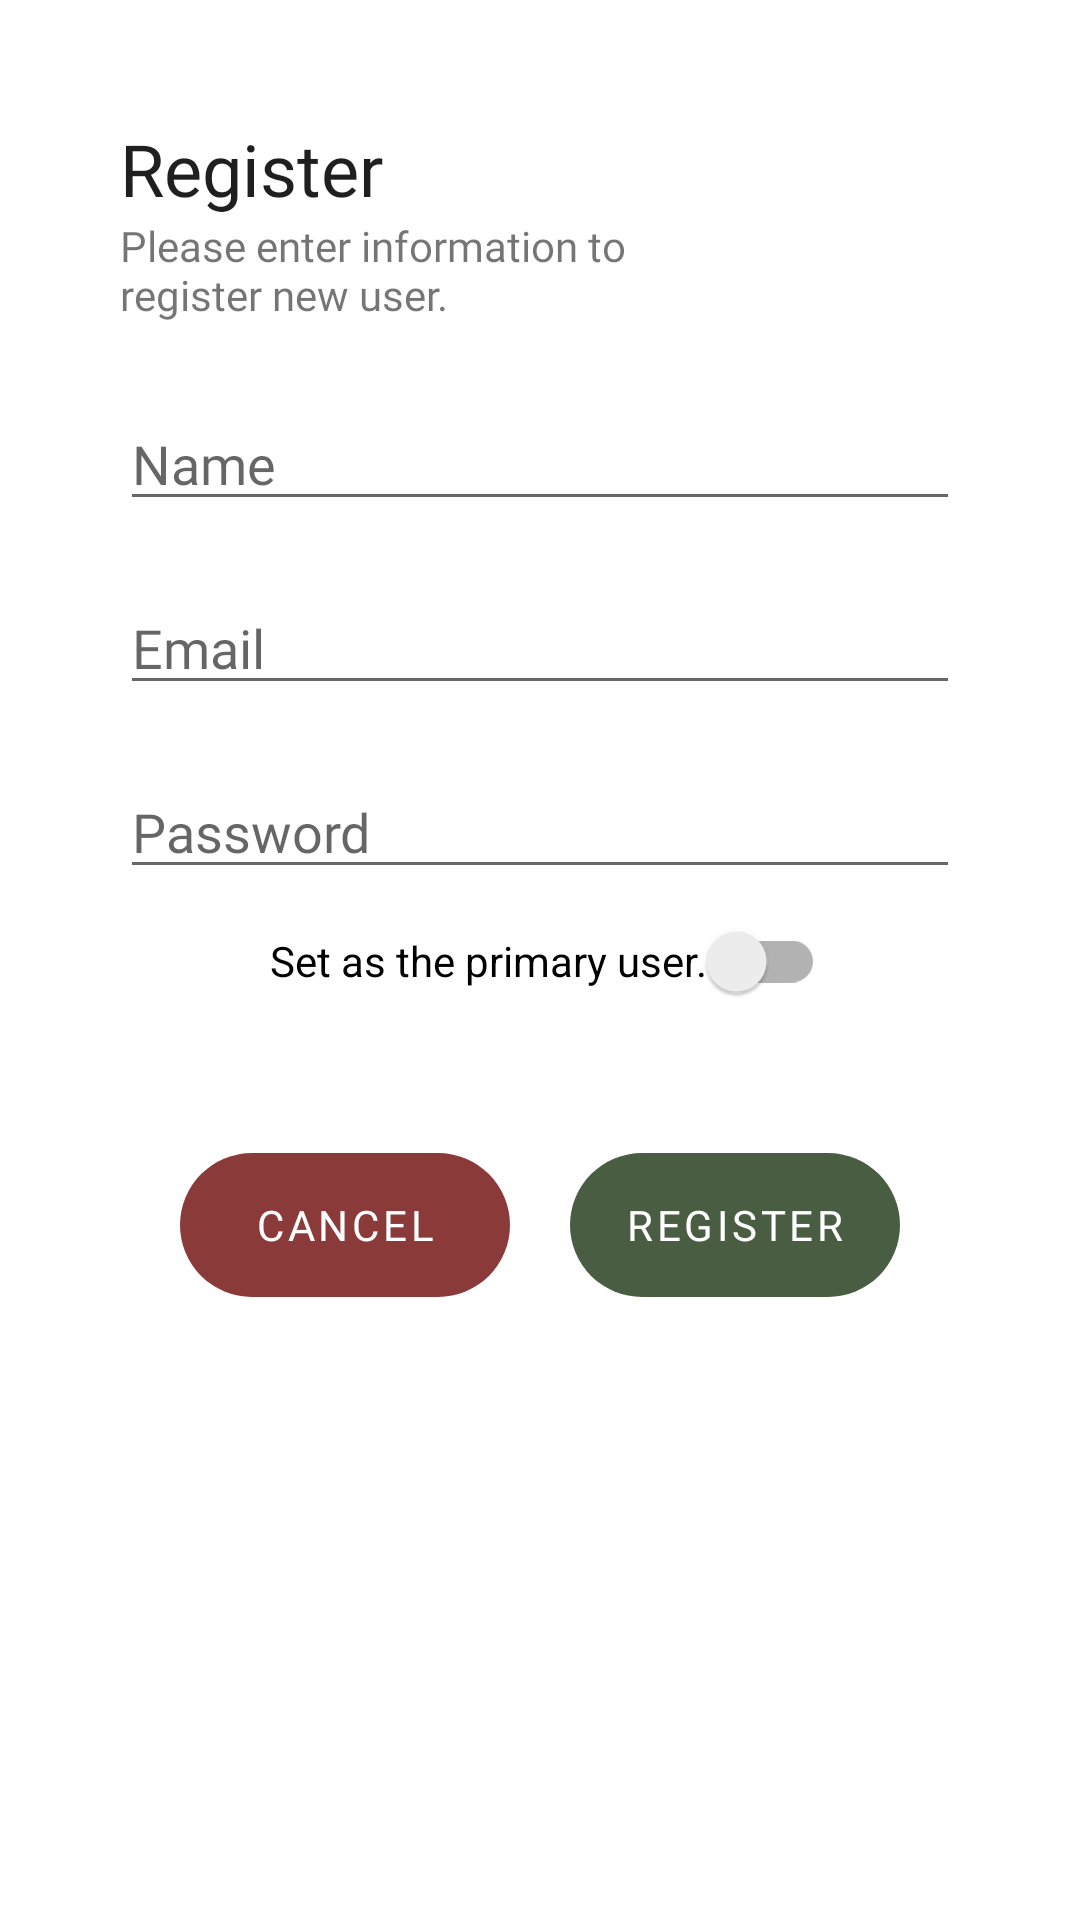

The Android layout XML behind this screen, and the referenced resources:
<!-- AndroidManifest.xml: application theme Theme.MobiiliProjekti -->
<!-- res/layout/fragment_register.xml -->
<?xml version="1.0" encoding="utf-8"?>
<RelativeLayout xmlns:android="http://schemas.android.com/apk/res/android"
    xmlns:app="http://schemas.android.com/apk/res-auto"
    xmlns:tools="http://schemas.android.com/tools"
    android:layout_width="match_parent"
    android:layout_height="match_parent"
    android:background="@drawable/custom_popup_background"
    android:paddingStart="40dp"
    android:paddingTop="40dp"
    android:paddingEnd="40dp"
    android:paddingBottom="40dp"
    tools:context=".RegisterFragment">

    <TextView
        android:id="@+id/txv_register"
        android:layout_width="wrap_content"
        android:layout_height="wrap_content"
        android:layout_alignParentStart="true"
        android:layout_alignParentTop="true"
        android:layout_alignParentEnd="true"
        android:fontFamily="@font/poppins"
        android:text="@string/Register"
        android:textAlignment="textStart"
        android:textColor="@color/dark_grey"
        android:textSize="24sp" />

    <TextView
        android:id="@+id/txt_register2"
        android:layout_width="wrap_content"
        android:layout_height="wrap_content"
        android:layout_below="@+id/txv_register"
        android:layout_alignParentStart="true"
        android:layout_alignParentEnd="true"
        android:fontFamily="@font/poppins"
        android:text="@string/enter_info" />

    <EditText
        android:id="@+id/txt_user_name"
        android:layout_width="wrap_content"
        android:layout_height="wrap_content"
        android:layout_below="@+id/txv_register"
        android:layout_alignParentStart="true"
        android:layout_alignParentEnd="true"
        android:layout_marginTop="60dp"
        android:autofillHints="username"
        android:ems="10"
        android:fontFamily="@font/poppins"
        android:hint="@string/Name"
        android:inputType="text" />

    <EditText
        android:id="@+id/txt_email"
        android:layout_width="match_parent"
        android:layout_height="wrap_content"
        android:layout_below="@+id/txt_user_name"
        android:layout_alignParentStart="true"
        android:layout_alignParentEnd="true"
        android:layout_marginTop="20dp"
        android:autofillHints="emailAddress"
        android:ems="10"
        android:fontFamily="@font/poppins"
        android:hint="@string/Email"
        android:inputType="textEmailAddress" />

    <EditText
        android:id="@+id/txt_psw_register"
        android:layout_width="match_parent"
        android:layout_height="wrap_content"
        android:layout_below="@+id/txt_email"
        android:layout_alignParentStart="true"
        android:layout_alignParentEnd="true"
        android:layout_marginTop="20dp"
        android:autofillHints="password"
        android:ems="10"
        android:fontFamily="@font/poppins"
        android:hint="@string/Password"
        android:inputType="textPassword" />

    <LinearLayout
        android:layout_width="wrap_content"
        android:layout_height="wrap_content"
        android:layout_below="@+id/switch_primary_user"
        android:layout_alignParentStart="true"
        android:layout_alignParentEnd="true"
        android:layout_marginTop="40dp"
        android:gravity="center"
        android:orientation="horizontal">

        <Button
            android:id="@+id/btn_cancel"
            style="?android:attr/buttonBarButtonStyle"
            android:layout_width="wrap_content"
            android:layout_height="wrap_content"
            android:layout_marginEnd="10dp"
            android:background="@drawable/rounded_button"
            android:fontFamily="@font/poppins"
            android:insetLeft="0dp"
            android:minWidth="110dip"
            android:text="@string/Cancel"
            android:textColor="@android:color/white"
            app:backgroundTint="@color/cancel" />

        <Button
            android:id="@+id/btn_register_user"
            style="?android:attr/buttonBarButtonStyle"
            android:layout_width="wrap_content"
            android:layout_height="wrap_content"
            android:layout_marginStart="10dp"
            android:background="@drawable/rounded_button"
            android:fontFamily="@font/poppins"
            android:minWidth="110dip"
            android:text="@string/Register"
            android:textColor="@android:color/white"
            app:backgroundTint="@color/main" />
    </LinearLayout>

    <androidx.appcompat.widget.SwitchCompat
        android:id="@+id/switch_primary_user"
        android:layout_width="wrap_content"
        android:layout_height="48dp"
        android:layout_below="@+id/txt_psw_register"
        android:layout_alignParentStart="true"
        android:layout_marginStart="50dp"
        android:layout_marginTop="0dp"
        android:text="@string/primary_user" />

</RelativeLayout>
<!-- resources referenced by this layout -->
<resources>
  <color name="cancel">#8B3A3A</color>
  <color name="dark_grey">#1F1F1F</color>
  <color name="main">#495D42</color>
  <!-- drawable rounded_button (drawable) -->
  <?xml version="1.0" encoding="utf-8"?>
  <layer-list xmlns:android="http://schemas.android.com/apk/res/android">
      <item>
          <shape android:shape="rectangle">
              <corners android:radius="400dp" /> 
              <solid android:color="@color/button" />
      </shape>
      </item>
  </layer-list>
  <string name="Cancel">Cancel</string>
  <string name="Email">Email</string>
  <string name="Name">Name</string>
  <string name="Password">Password</string>
  <string name="Register">Register</string>
  <string name="enter_info">Please enter information to\nregister new user.</string>
  <string name="primary_user">Set as the primary user.</string>
  <style name="Theme.MobiiliProjekti" parent="Theme.MaterialComponents.DayNight.NoActionBar">
          
          <item name="colorPrimary">@color/main</item>
          <item name="colorPrimaryVariant">@color/main</item>
          <item name="colorOnPrimary">@color/white</item>
          
          <item name="colorSecondary">@color/button</item>
          <item name="colorSecondaryVariant">@color/button</item>
          <item name="colorOnSecondary">@color/black</item>
          
          <item name="android:statusBarColor">@color/dark_grey</item>
          
      </style>
  <color name="button">#9E6A03</color>
  <color name="white">#FFFFFFFF</color>
  <color name="black">#FF000000</color>
</resources>
